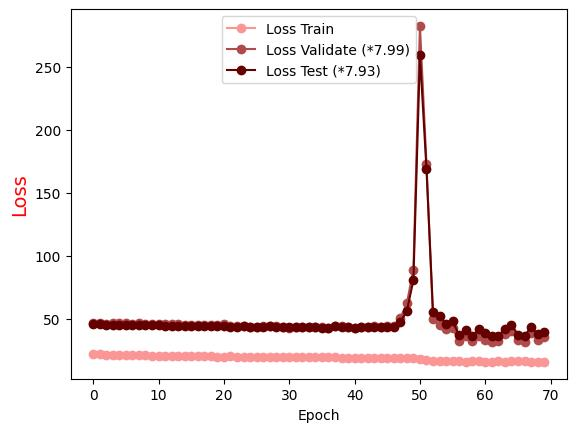

The table this chart was drawn from, first rows:
Epoch, Loss Train, Loss Validate (*7.99), Loss Test (*7.93)
0.0, 21.74, 46.5, 46.04
1.0, 21.64, 46.33, 45.83
2.0, 21.5, 46.18, 45.26
3.0, 21.36, 46.87, 45.37
4.0, 21.22, 46.63, 45.34
5.0, 21.12, 46.8, 45.15
6.0, 21, 46.19, 45.04
7.0, 20.94, 46.2, 45
8.0, 20.87, 45.91, 44.92
9.0, 20.75, 45.79, 44.74
10.0, 20.63, 45.94, 44.97
11.0, 20.59, 45.74, 44.55
12.0, 20.54, 45.45, 44.58
13.0, 20.44, 45.49, 44.14
14.0, 20.31, 45.24, 44.43
15.0, 20.41, 44.96, 44.15
16.0, 20.26, 44.65, 44.2
17.0, 20.17, 44.86, 44.14
18.0, 20.28, 44.9, 44.21
19.0, 19.98, 44.8, 44.32
20.0, 19.94, 45.54, 44.6
21.0, 20.02, 44.48, 43.79
22.0, 19.92, 44.43, 43.61
23.0, 19.81, 44.32, 43.88
24.0, 19.86, 43.76, 43.78
25.0, 19.66, 43.2, 43.35
26.0, 19.71, 44.26, 43.77
27.0, 19.74, 44.46, 44
28.0, 19.69, 43.98, 43.67
29.0, 19.53, 43.75, 43.39
30.0, 19.59, 43.02, 43.11
31.0, 19.57, 43.33, 43.36
32.0, 19.42, 43.51, 43.39
33.0, 19.53, 43.48, 43.54
34.0, 19.32, 43.2, 43.19
35.0, 19.27, 43.16, 42.75
36.0, 19.34, 42.53, 42.92
37.0, 19.27, 43.97, 43.89
38.0, 19.18, 44.18, 43.43
39.0, 19.17, 43.45, 43.13
40.0, 19.02, 42.96, 42.98
41.0, 19.09, 43.41, 43.31
42.0, 19.13, 43.81, 43.34
43.0, 19.03, 44.36, 43.21
44.0, 19.05, 43.74, 43.18
45.0, 19.17, 44.38, 43.53
46.0, 18.92, 43.88, 43.73
47.0, 18.87, 50.37, 47.62
48.0, 18.83, 62.21, 56.28
49.0, 18.66, 89.01, 80.71
50.0, 18.19, 282.3, 259.5
51.0, 17.14, 172.9, 168.8
52.0, 16.39, 49.87, 55.46
53.0, 16.53, 44.9, 52.32
54.0, 16.56, 41.96, 46.09
55.0, 16.81, 42.72, 48.01
56.0, 16.34, 32.07, 36.79
57.0, 16.04, 36.64, 40.89
58.0, 16.14, 32.32, 36.2
59.0, 16.29, 36.24, 41.7
... 10 more rows
